Photos from the image-classification dataset "dataset_split_v2" in the GitHub repository penoFahmi/pelatihan-model-sawit. Its 4 classes are: lewat matang, matang, mengkal, mentah.

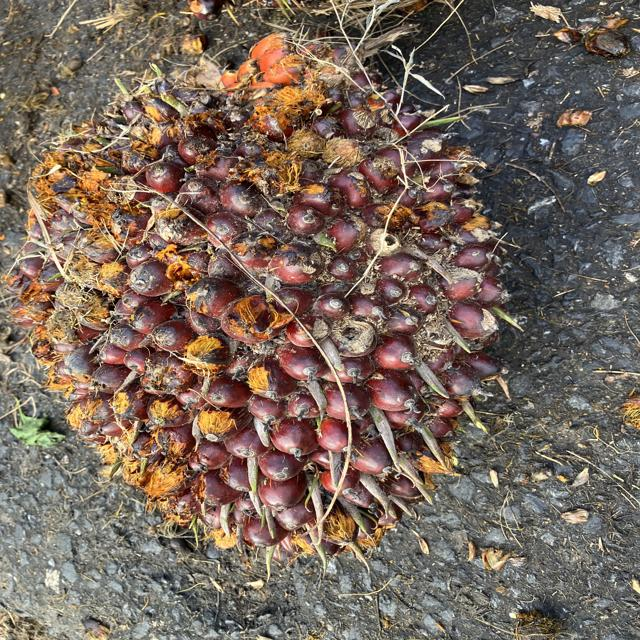
Label: matang

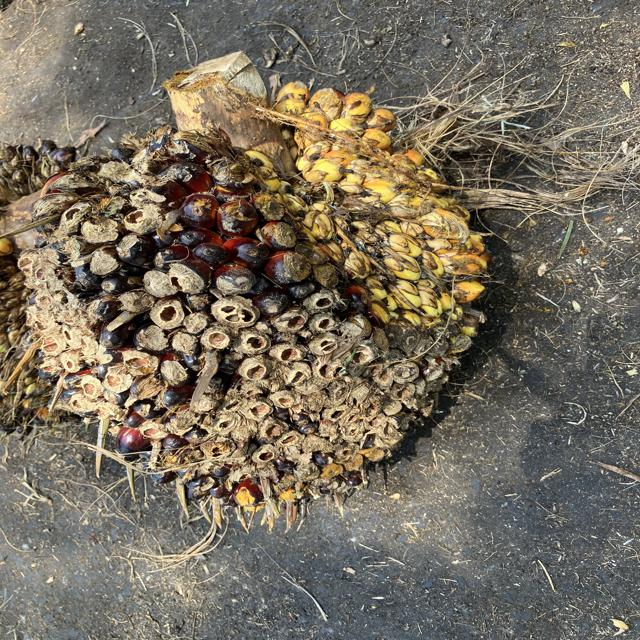
Label: mengkal

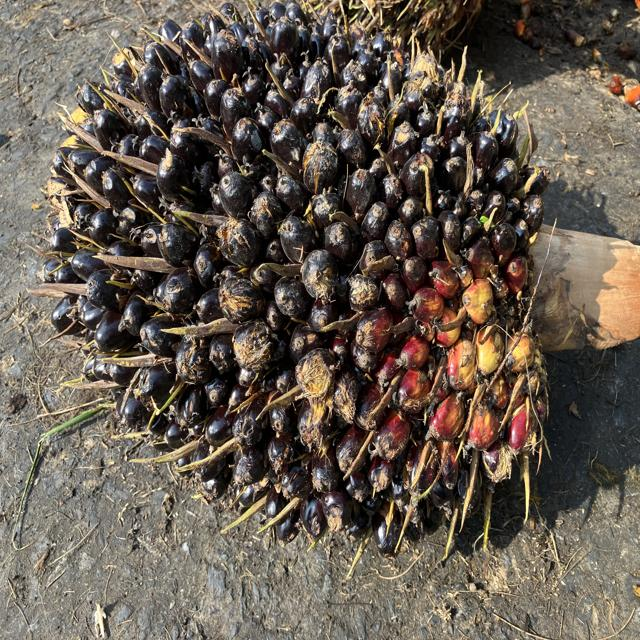
Label: mengkal

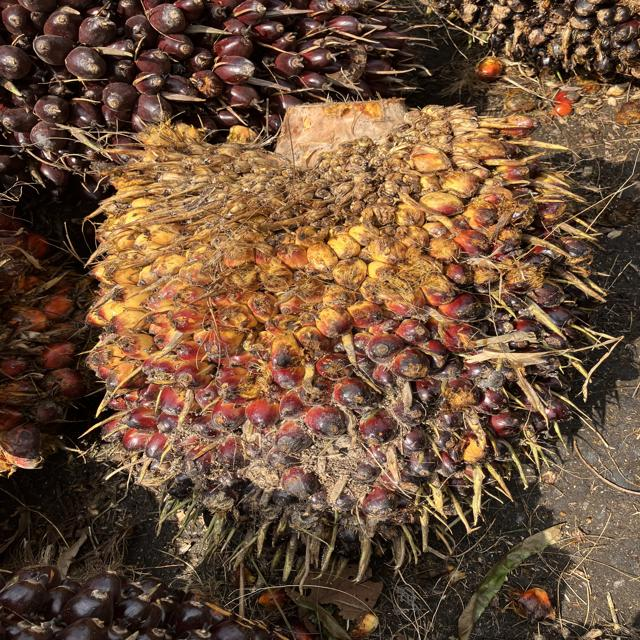
Label: mentah

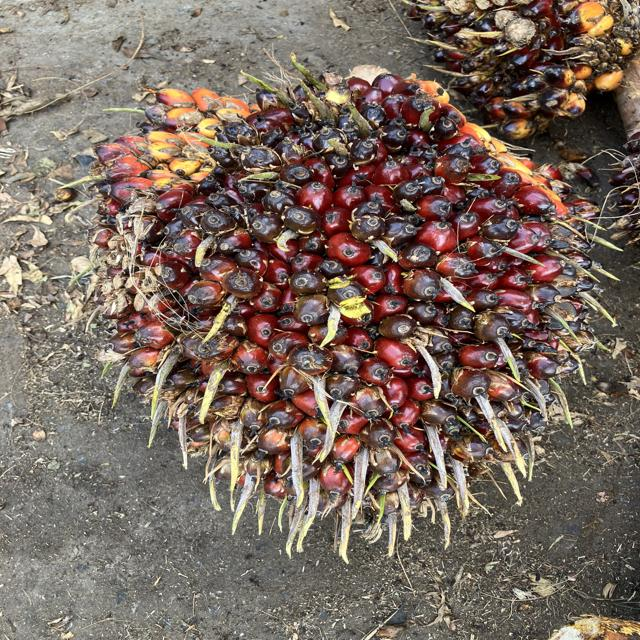
Label: mengkal

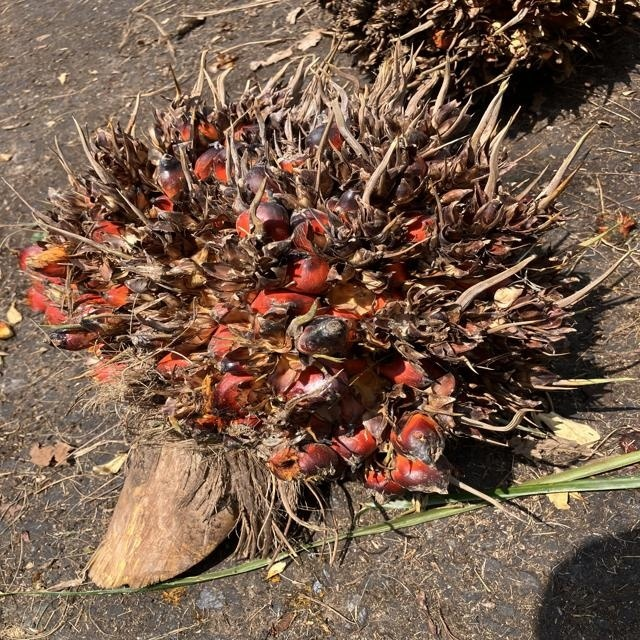
Label: lewat matang
